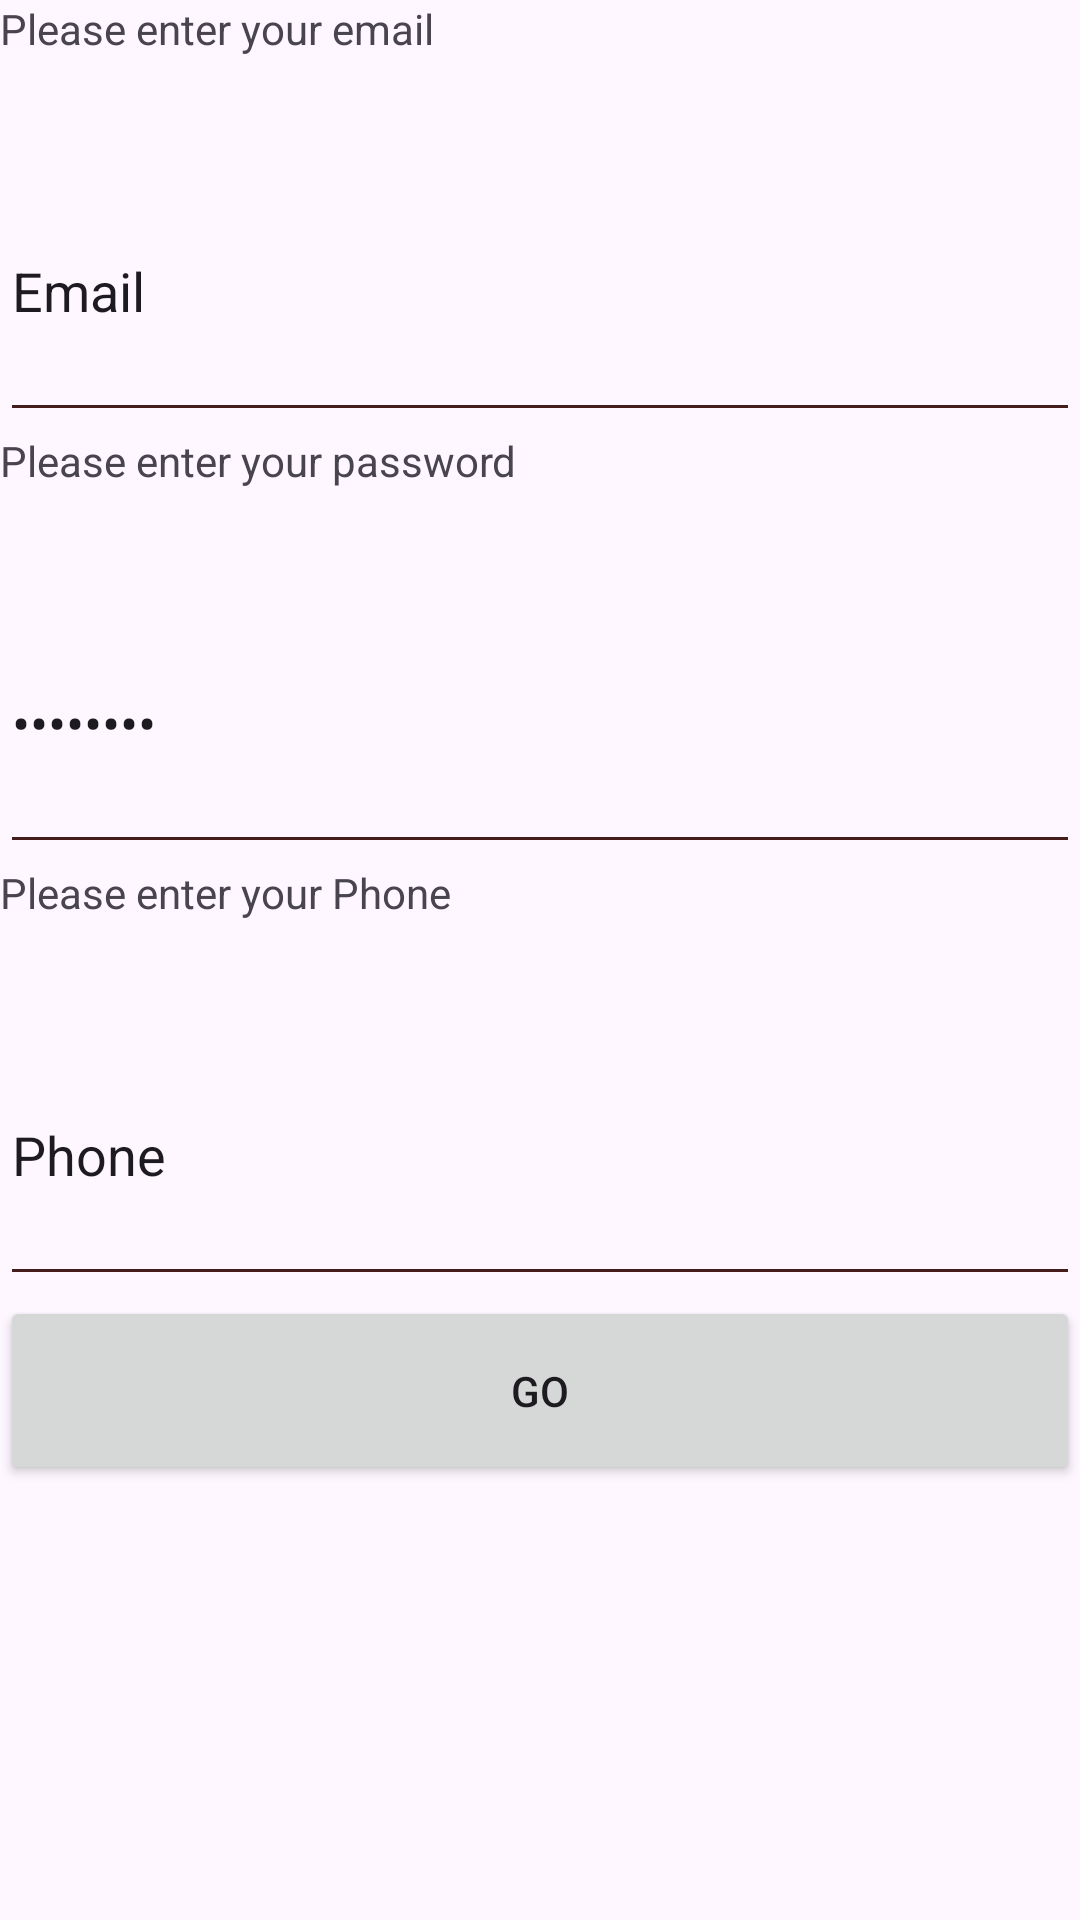

This screen was rendered from an Android layout file. Write that file and the resources it references.
<!-- AndroidManifest.xml: application theme Theme.EX_3 -->
<!-- res/layout/fragment_sign_up.xml -->
<?xml version="1.0" encoding="utf-8"?>
<LinearLayout xmlns:android="http://schemas.android.com/apk/res/android"
    xmlns:tools="http://schemas.android.com/tools"
    android:layout_width="match_parent"
    android:layout_height="match_parent"
    android:orientation="vertical"
    tools:context=".fragments.FragmentSignUp">

    

    <TextView
        android:id="@+id/textViewfragmentSignupEmail"
        android:layout_width="match_parent"
        android:layout_height="47dp"
        android:backgroundTint="#451D1D"
        android:text="Please enter your email" />

    <EditText
        android:id="@+id/editTextEmailAddress"
        android:layout_width="match_parent"
        android:layout_height="97dp"
        android:backgroundTint="#451D1D"
        android:ems="10"
        android:inputType="textEmailAddress"
        android:text="Email" />

    <TextView
        android:id="@+id/textViewfragmentSignupPass"
        android:layout_width="match_parent"
        android:layout_height="47dp"
        android:backgroundTint="#451D1D"
        android:text="Please enter your password" />

    <EditText
        android:id="@+id/editTextTextPassword"
        android:layout_width="match_parent"
        android:layout_height="97dp"
        android:backgroundTint="#451D1D"
        android:ems="10"
        android:inputType="textPassword"
        android:text="Password" />

    <TextView
        android:id="@+id/textViewfragmentSignUpPhone"
        android:layout_width="match_parent"
        android:layout_height="47dp"
        android:backgroundTint="#451D1D"
        android:text="Please enter your Phone" />

    <EditText
        android:id="@+id/editTextPhone"
        android:layout_width="match_parent"
        android:layout_height="97dp"
        android:backgroundTint="#451D1D"
        android:ems="10"
        android:inputType="phone"
        android:text="Phone" />

    <Button
        android:id="@+id/buttonGo"
        android:layout_width="match_parent"
        android:layout_height="63dp"
        android:text="Go" />

</LinearLayout>
<!-- resources referenced by this layout -->
<resources>
  <style name="Theme.EX_3" parent="Base.Theme.EX_3" />
  <style name="Base.Theme.EX_3" parent="Theme.Material3.DayNight.NoActionBar">
          
          
      </style>
</resources>
